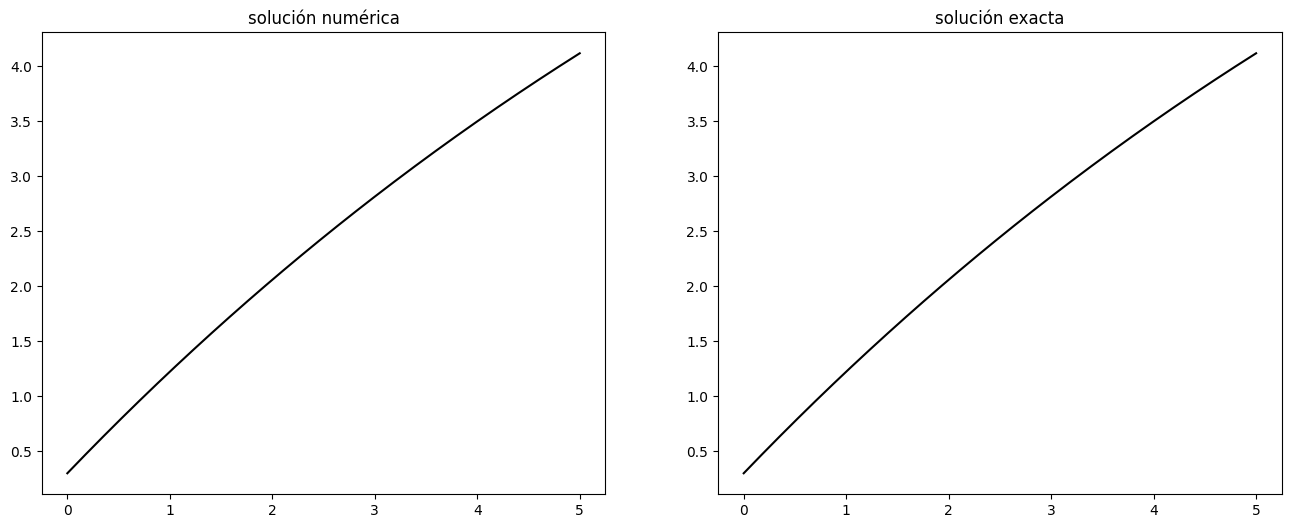

Write Python code to recreate this figure. (Note: this script raises an exception after producing the figure.)
import numpy as np
import matplotlib.pyplot as plt
from scipy.integrate import odeint

# t
t = np.linspace(0, 5, 200)

# condición inicial
S0 = 0.3

# Constant
cin = 0.1

# definimos la funcion

def fn(S, t, cin):
    return 10*cin - S/10

# Solución numérica

S_num = odeint(fn, S0, t, args=(cin,))

# Solución analítica

S_exact = S0 * np.exp(-t/10) + 100*cin*(1-np.exp(-t/10))

fig, axs = plt.subplots(1, 2, figsize=(16, 6))
axs[0].plot(t, S_num, label="solución numérica", c="black")
axs[1].plot(t, S_exact, label="solución exacta", c="black")
axs[0].set_title("solución numérica")
axs[1].set_title("solución exacta")
plt.show()



import numpy as np

%matplotlib inline
%config InlineBackend.figure_format='retina'
import matplotlib.pyplot as plt
import matplotlib as mpl
# mpl.rcParams['text.usetex'] = True
mpl.rcParams['mathtext.fontset'] = 'stix'
mpl.rcParams['font.family'] = 'serif'
mpl.rcParams['font.sans-serif'] = 'stix'

import sympy
sympy.init_printing()

from scipy import integrate

# Primero definimos los simbolos y representamos la función desconocida.
t, k, T0, Ta = sympy.symbols("t, k, T_0, T_a")
T = sympy.Function("T")

# Definimos la ecuación a resolver:
ode = T(t).diff(t) + k*(T(t) - Ta)

ode

# Resolvemos para hallar la solución general:
ode_sol = sympy.dsolve(ode)

ode_sol 

# Se pueden referir los dos lados de la solución:
ode_sol.lhs

ode_sol.rhs

# Se proporcionan los valores iniciale smediante un diccionario clave-valor
ics = {T(0): T0}

ics

# Y resolver con condiciones iniciales:
C_eq = ode_sol.subs(t, 0).subs(ics)

C_eq

# Se resuelve la ecuación anterior para determinar la constante de integración
C_sol = sympy.solve(C_eq)

C_sol

ode_sol.subs(C_sol[0])



def apply_ics(sol, ics, x, known_params):

    free_params = sol.free_symbols - set(known_params)
    eqs = [(sol.lhs.diff(x, n) - sol.rhs.diff(x, n)).subs(x, 0).subs(ics)
           for n in range(len(ics))]
    sol_params = sympy.solve(eqs, free_params)
    return sol.subs(sol_params)

ode_sol

apply_ics(ode_sol, ics, t, [k, Ta])

ode_sol = apply_ics(ode_sol, ics, t, [k, Ta]).simplify()

ode_sol

y_x = sympy.lambdify((t, k), ode_sol.rhs.subs({T0: 5, Ta: 1}), 'numpy')

fig, ax = plt.subplots(figsize=(8, 4))

x = np.linspace(0, 4, 100)

for k in [1, 2, 3]:
    ax.plot(x, y_x(x, k), label=r"$k=%d$" % k)

ax.set_title(r"$%s$" % sympy.latex(ode_sol), fontsize=18)
ax.set_xlabel(r"$x$", fontsize=18)
ax.set_ylabel(r"$y$", fontsize=18)
ax.legend()

fig.tight_layout()

